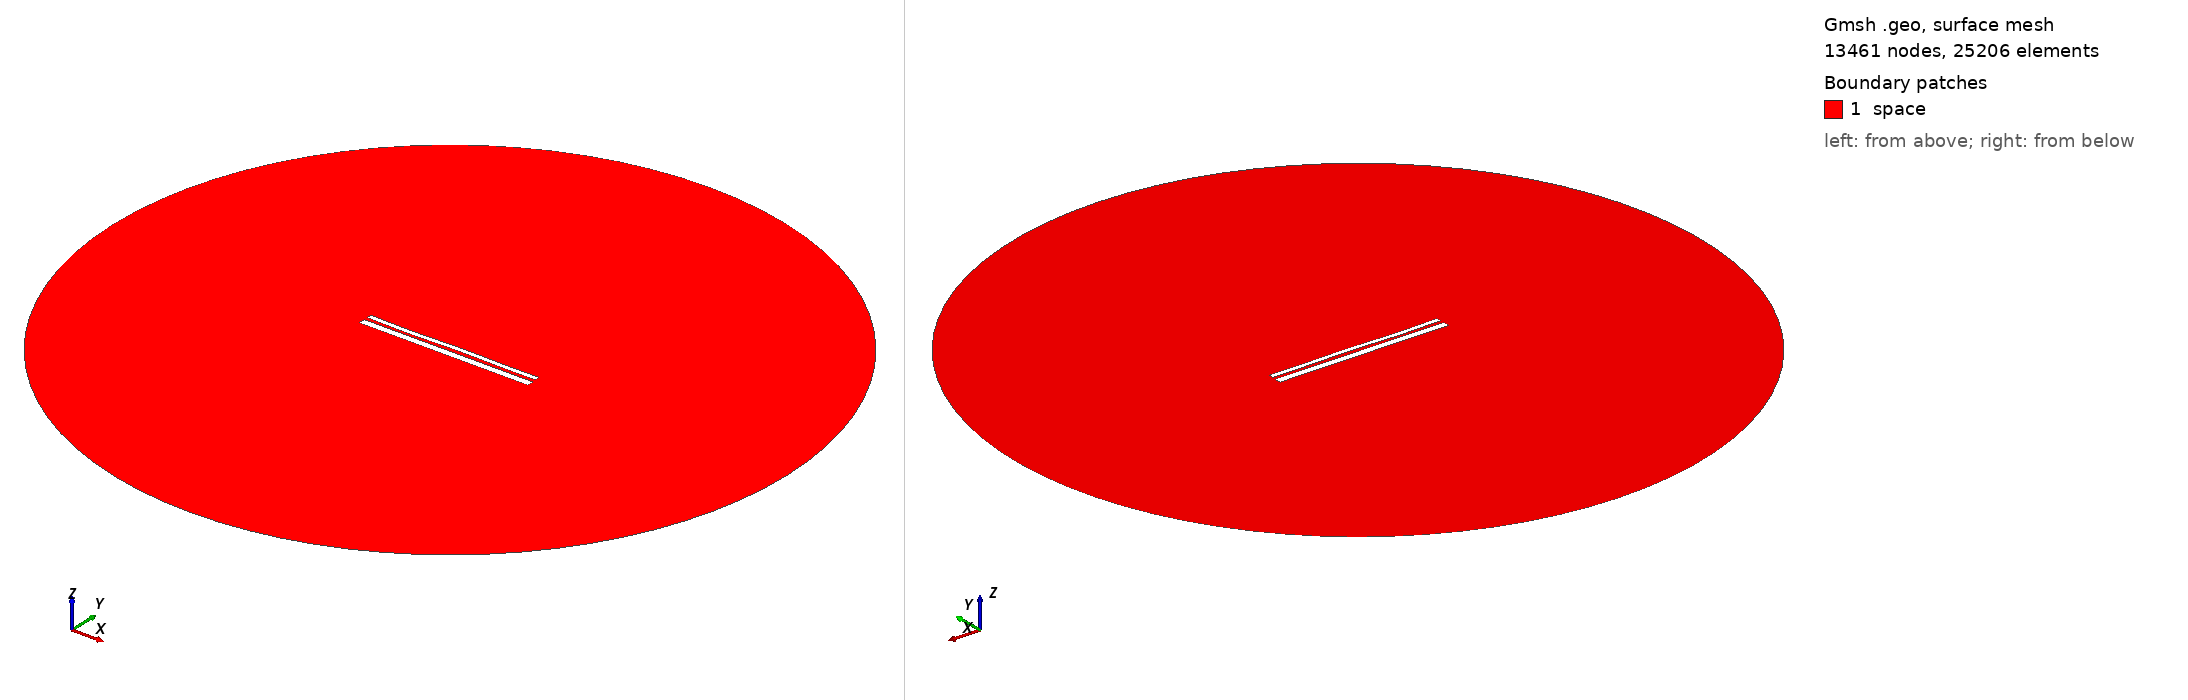

Gmsh geometry script, surface-meshed: 13461 nodes, 25206 surface elements. Boundary patches (legend numbers): 1 space. Left view from above one corner, right view from below the opposite corner. Legend entries are the model's physical surfaces. The drawing asked Gmsh for element sizes between 1% and 20% of the model's largest extent; the script's own settings can give other sizes.

=== 12801.geo (drawn) ===
//---------------------------------------
// Geometry kernel
//---------------------------------------

SetFactory("OpenCASCADE");



//---------------------------------------
// Parameters of the geometry
//---------------------------------------

// Overetch of the upper plate
overetch = 0.5;

// Distance between the plates
distance = 1.5;

// Discretization over the x axis (for the deformation)
nx = 50; 

// Length of the plate
L = 100 - overetch; 

// Number of modes
n = 4; 

// 1st mode coefficient
coeff(1) = 0.0;
beta(1) = 0.596864 * 3.1415926535 / L;

// 2nd mode coefficient
coeff(2) = 0.0;
beta(2) = 1.49418 * 3.1415926535 / L;

// 3rd mode coefficient
coeff(3) = -0.15;
beta(3) = 2.50025 * 3.1415926535 / L;

// 4th mode coefficient
coeff(4) = -0.15;
beta(4) = 3.49999 * 3.1415926535 / L;



//---------------------------------------
// Upper plate (deformed rectangle)
//---------------------------------------

// Coordiantes of the upper plate
xmin = -50;
xmax = 50 - overetch;

// Height of the upper plate
yheight = 4 - 2 * overetch;

// Indexes of the points
UpperID[] = {};
LowerID[] = {};
LeftID[] = {};
RightID[] = {};

// Point index
p = 1;

// Horizontal edges
For i In {1:nx}
    x = xmin + (i-1)*(xmax - xmin)/(nx-1);

    y_bottom = distance / 2 + overetch;
    For j In {1:n}
        C = (Cosh(beta(j)*L) + Cos(beta(j)*L)) / (Sinh(beta(j)*L) + Sin(beta(j)*L));
        y_bottom  = y_bottom + coeff(j) * (Cosh(beta(j)*(x+50)) - Cos(beta(j)*(x+50)) - C * (Sinh(beta(j)*(x+50)) - Sin(beta(j)*(x+50))));
    EndFor

    y_top = y_bottom + yheight;

    Point(p) = {x, y_top, 0, 1.0};
    UpperID[i] = p;
    p = p + 1;

    Point(p) = {x, y_bottom, 0, 1.0};
    LowerID[i] = p;
    p = p + 1;
EndFor

// Create point lists
UpperPts[] = {}; LowerPts[] = {};
For i In {1:nx}
  UpperPts[] += {UpperID[i]};
  LowerPts[] += {LowerID[i]};
EndFor

// Build splines
Spline(1) = {UpperPts[]};
Spline(2) = {LowerPts[]};
Line(3) = {LowerPts[nx-1], UpperPts[nx-1]};
Line(4) = {LowerPts[0], UpperPts[0]};

// Build the plane surface
Curve Loop(1) = {2, 3, -1, -4};
Plane Surface(1) = {1};



//---------------------------------------
// Lower plate (rectangle)
//---------------------------------------

// Vertices
Point(1001) = {-50, -1, 0, 1.0};
Point(1002) = { 50, -1, 0, 1.0};
Point(1003) = { 50,  -5, 0, 1.0};
Point(1004) = {-50,  -5, 0, 1.0};

// Edges
Line(5) = {1001, 1002};
Line(6) = {1002, 1003};
Line(7) = {1003, 1004};
Line(8) = {1004, 1001};

// Plane surface
Line Loop(2) = {5, 6, 7, 8};
Plane Surface(2) = {2}; 



//---------------------------------------
// Outer (fictious) boundary
//---------------------------------------

// Points
Point(1005) = {0, 0, 0};       // Center
Point(1006) = {200, 0, 0};     // Start point
Point(1007) = {0, 200, 0};     // 90 degrees
Point(1008) = {-200, 0, 0};    // 180 degrees
Point(1009) = {0, -200, 0};    // 270 degrees

// Circle arcs (each needs start, center, end)
Circle(9) = {1006, 1005, 1007};
Circle(10) = {1007, 1005, 1008};
Circle(11) = {1008, 1005, 1009};
Circle(12) = {1009, 1005, 1006};

// Plane surface for the entire domain
Curve Loop(3) = {9, 10, 11, 12};
Surface(3) = {3};

// Subtract the plates from the whole domain to obtain the actual domain where we want to solve the equations
BooleanDifference{ Surface{3}; Delete; }{ Surface{1}; Surface{2}; Delete; }




//---------------------------------------
// Transfinite Lines/Curves
//---------------------------------------

// Set the number of points on the boundaries
r = 7;

// Plates
Transfinite Curve {1, 2} = 50*r Using Progression 1;
Transfinite Curve {3, 4} = 2*r Using Progression 1;
Transfinite Line {5, 7} = 50*r Using Progression 1;
Transfinite Line {6, 8} = 2*r Using Progression 1;

// Outer boundary
Transfinite Line {9, 10, 11, 12} = 20 Using Progression 1;



//---------------------------------------
// Physical groups
//---------------------------------------                

// Physical curves (boundaries)
Physical Line("force_segment", 10) = {2};
Physical Line("upper_plate", 11) = {1, 3, 4};
Physical Line("lower_plate", 12) = {5, 6, 7, 8};
Physical Line("boundary", 20) = {9, 10, 11, 12};

// Physical Surfaces
Physical Surface("space", 30) = {3};



//---------------------------------------
// 6. Generate the Mesh
//---------------------------------------

// 2D mesh generation
Mesh 2;
